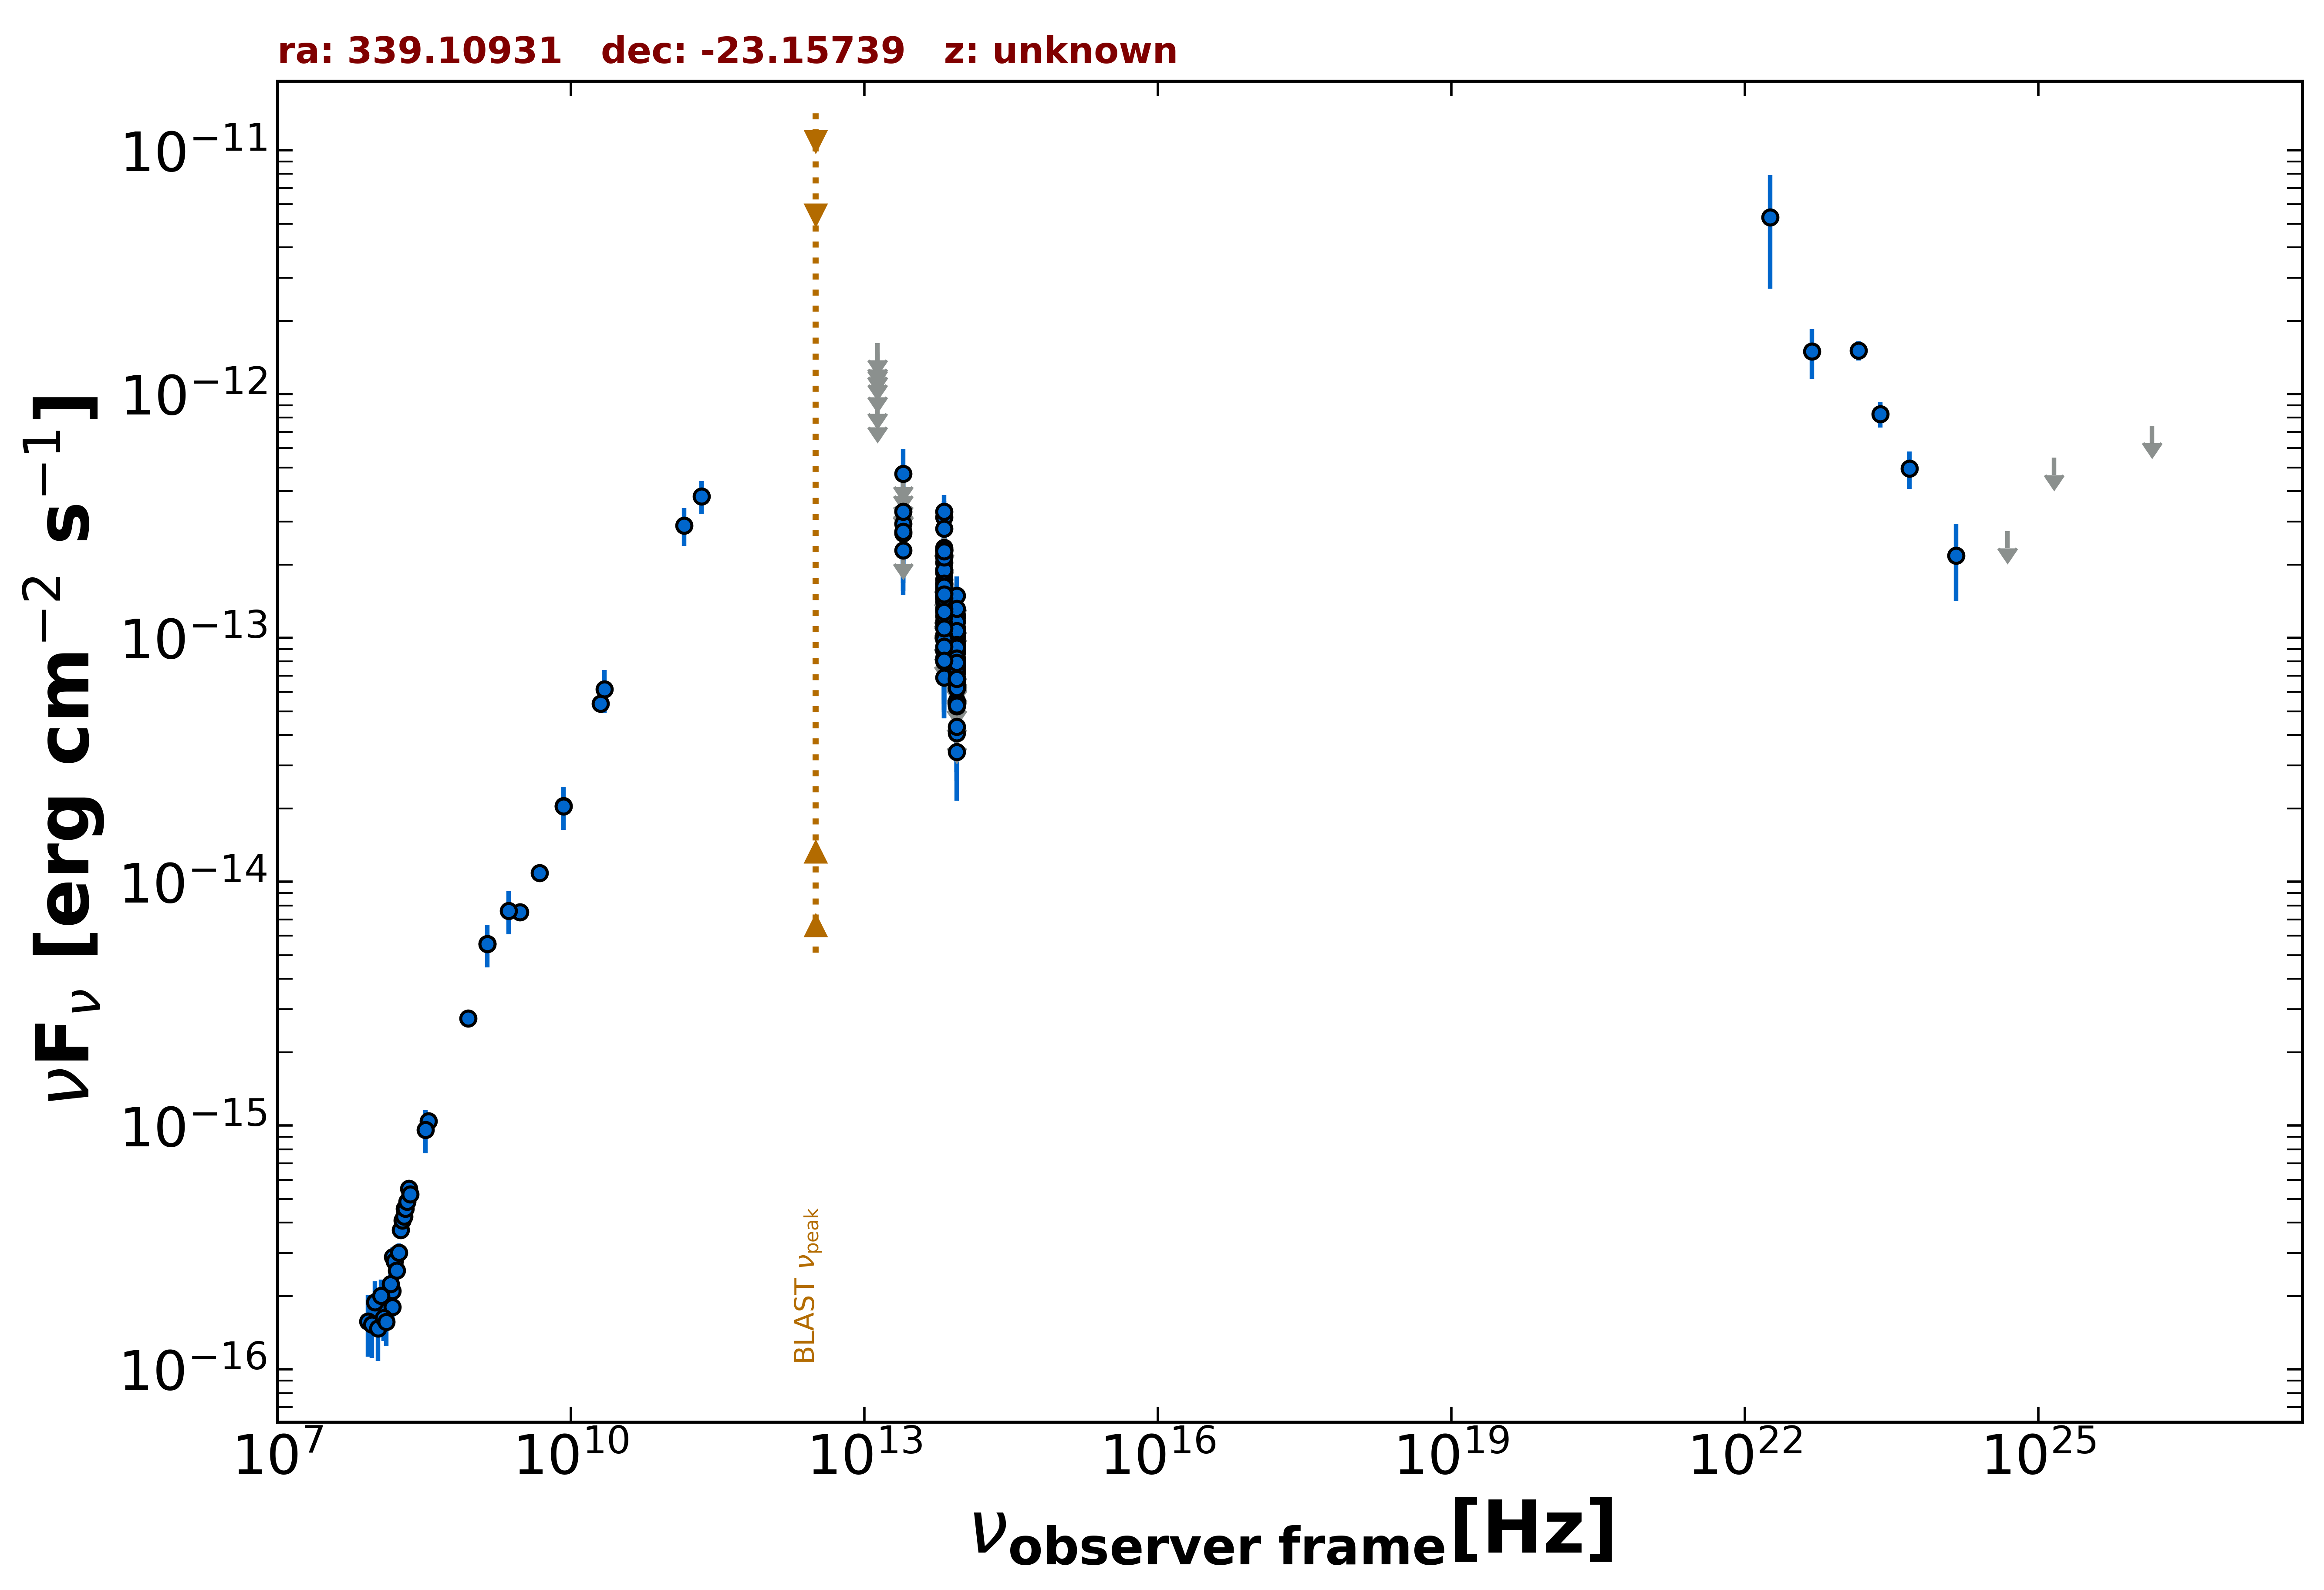

Data behind this chart, as committed beside it:
freq., flux, err_flux, MJD_start, MJD_end, flag, catalog, reference
1.400e+09, 5.564e-15, 1.665e-16, 55000, 55000, , NVSS, Condon et al. 1998  AJ  115  1693
8.870e+08, 2.754e-15, 1.970e-16, 55000, 55000, , RACS, Hale et al. 2021  PASA  38  e058
3.000e+09, 7.501e-15, 1.450e-17, 55000, 55000, , VLASSQL, Gordon et al. 2021  ApJS  255  30
1.500e+08, 1.801e-16, 1.845e-17, 55000, 55000, , TGSS150, Intema et al. 2017  A&A  598  A781
3.520e+08, 1.042e-15, 9.000e-18, 55000, 55000, , WISH352, De Bruce et al. 2002  A&A  394  59
2.000e+10, 5.380e-14, 3.400e-15, 55000, 55000, , AT20G, Murphy et al. 2010  MNRAS  402  2403
8.400e+09, 2.045e-14, 0.000e+00, 55000, 55000, , CRATES, Healey et al. 2007  ApJS  171  61
4.800e+09, 1.085e-14, 7.700e-16, 55000, 55000, , PMN, Griffith et al. 1993-1996  VizieR  VIII/…
1.430e+11, 2.896e-13, 5.165e-14, 55000, 55000, , PCCS2143, GHz The Planck Collaboration 2018  A&A  …
2.170e+11, 3.804e-13, 5.875e-14, 55000, 55000, , PCCS2217, GHz The Planck Collaboration 2018  A&A  …
8.817e+13, 3.415e-14, 2.215e-15, 55000, 55000, , UNWISE, Schlafly et al. 2019  ApJS  240  30
6.517e+13, 6.879e-14, 3.770e-15, 55000, 55000, , UNWISE, Schlafly et al. 2019  ApJS  240  30
8.817e+13, 4.074e-14, 5.230e-15, 55000, 55000, , WISE, Wright et al. 2010  AJ  140  1868
6.517e+13, 8.836e-14, 8.475e-15, 55000, 55000, , WISE, Wright et al. 2010  AJ  140  1868
2.498e+13, 2.286e-13, 4.040e-14, 55000, 55000, , WISE, Wright et al. 2010  AJ  140  1868
1.363e+13, 4.694e-13, 1.754e-13, 55000, 55000, , WISE, Wright et al. 2010  AJ  140  1868
8.817e+13, 8.703e-14, 2.138e-14, 58789, 58789, , NEOWISE, Mainzer et al. 2014  ApJ  792  30
6.517e+13, 1.491e-13, 3.210e-14, 58789, 58789, , NEOWISE, Mainzer et al. 2014  ApJ  792  30
8.817e+13, 6.862e-14, 2.112e-14, 58789, 58789, , NEOWISE, Mainzer et al. 2014  ApJ  792  30
6.517e+13, 1.856e-13, 4.140e-14, 58789, 58789, , NEOWISE, Mainzer et al. 2014  ApJ  792  30
8.817e+13, 7.146e-14, 0.000e+00, 58789, 58789, UL, NEOWISE, Mainzer et al. 2014  ApJ  792  30
6.517e+13, 1.674e-13, 3.415e-14, 58789, 58789, , NEOWISE, Mainzer et al. 2014  ApJ  792  30
8.817e+13, 6.451e-14, 2.047e-14, 58789, 58789, , NEOWISE, Mainzer et al. 2014  ApJ  792  30
6.517e+13, 1.172e-13, 3.698e-14, 58789, 58789, , NEOWISE, Mainzer et al. 2014  ApJ  792  30
8.817e+13, 6.201e-14, 2.045e-14, 58789, 58789, , NEOWISE, Mainzer et al. 2014  ApJ  792  30
6.517e+13, 1.480e-13, 5.590e-14, 58789, 58789, , NEOWISE, Mainzer et al. 2014  ApJ  792  30
8.817e+13, 8.018e-14, 3.350e-14, 58788, 58788, , NEOWISE, Mainzer et al. 2014  ApJ  792  30
6.517e+13, 1.737e-13, 6.665e-14, 58788, 58788, , NEOWISE, Mainzer et al. 2014  ApJ  792  30
8.817e+13, 6.632e-14, 2.624e-14, 57530, 57530, , NEOWISE, Mainzer et al. 2014  ApJ  792  30
6.517e+13, 1.305e-13, 0.000e+00, 57530, 57530, UL, NEOWISE, Mainzer et al. 2014  ApJ  792  30
8.817e+13, 6.774e-14, 3.191e-14, 57530, 57530, , NEOWISE, Mainzer et al. 2014  ApJ  792  30
6.517e+13, 1.453e-13, 3.840e-14, 57530, 57530, , NEOWISE, Mainzer et al. 2014  ApJ  792  30
8.817e+13, 5.307e-14, 2.706e-14, 59724, 59724, , NEOWISE, Mainzer et al. 2014  ApJ  792  30
6.517e+13, 2.581e-13, 0.000e+00, 59724, 59724, UL, NEOWISE, Mainzer et al. 2014  ApJ  792  30
8.817e+13, 7.778e-14, 3.663e-14, 58993, 58993, , NEOWISE, Mainzer et al. 2014  ApJ  792  30
6.517e+13, 1.579e-13, 5.130e-14, 58993, 58993, , NEOWISE, Mainzer et al. 2014  ApJ  792  30
8.817e+13, 6.712e-14, 3.355e-14, 58261, 58261, , NEOWISE, Mainzer et al. 2014  ApJ  792  30
6.517e+13, 3.124e-13, 5.205e-14, 58261, 58261, , NEOWISE, Mainzer et al. 2014  ApJ  792  30
8.817e+13, 9.569e-14, 2.242e-14, 58261, 58261, , NEOWISE, Mainzer et al. 2014  ApJ  792  30
6.517e+13, 2.035e-13, 5.055e-14, 58261, 58261, , NEOWISE, Mainzer et al. 2014  ApJ  792  30
8.817e+13, 1.099e-13, 2.188e-14, 58261, 58261, , NEOWISE, Mainzer et al. 2014  ApJ  792  30
6.517e+13, 2.348e-13, 4.350e-14, 58261, 58261, , NEOWISE, Mainzer et al. 2014  ApJ  792  30
8.817e+13, 7.312e-14, 2.525e-14, 58261, 58261, , NEOWISE, Mainzer et al. 2014  ApJ  792  30
6.517e+13, 2.307e-13, 4.165e-14, 58261, 58261, , NEOWISE, Mainzer et al. 2014  ApJ  792  30
8.817e+13, 1.034e-13, 2.510e-14, 58261, 58261, , NEOWISE, Mainzer et al. 2014  ApJ  792  30
6.517e+13, 2.193e-13, 4.100e-14, 58261, 58261, , NEOWISE, Mainzer et al. 2014  ApJ  792  30
8.817e+13, 1.221e-13, 2.275e-14, 58261, 58261, , NEOWISE, Mainzer et al. 2014  ApJ  792  30
6.517e+13, 2.294e-13, 4.700e-14, 58261, 58261, , NEOWISE, Mainzer et al. 2014  ApJ  792  30
8.817e+13, 7.749e-14, 2.604e-14, 58262, 58262, , NEOWISE, Mainzer et al. 2014  ApJ  792  30
6.517e+13, 2.812e-13, 7.440e-14, 58262, 58262, , NEOWISE, Mainzer et al. 2014  ApJ  792  30
8.817e+13, 1.006e-13, 3.829e-14, 58262, 58262, , NEOWISE, Mainzer et al. 2014  ApJ  792  30
6.517e+13, 1.032e-13, 4.957e-14, 58262, 58262, , NEOWISE, Mainzer et al. 2014  ApJ  792  30
8.817e+13, 9.257e-14, 2.792e-14, 58261, 58261, , NEOWISE, Mainzer et al. 2014  ApJ  792  30
6.517e+13, 1.479e-13, 4.410e-14, 58261, 58261, , NEOWISE, Mainzer et al. 2014  ApJ  792  30
8.817e+13, 9.317e-14, 3.039e-14, 58262, 58262, , NEOWISE, Mainzer et al. 2014  ApJ  792  30
6.517e+13, 1.448e-13, 3.530e-14, 58262, 58262, , NEOWISE, Mainzer et al. 2014  ApJ  792  30
8.817e+13, 1.157e-13, 0.000e+00, 56982, 56982, UL, NEOWISE, Mainzer et al. 2014  ApJ  792  30
6.517e+13, 1.839e-13, 0.000e+00, 56982, 56982, UL, NEOWISE, Mainzer et al. 2014  ApJ  792  30
8.817e+13, 1.237e-13, 2.375e-14, 56982, 56982, , NEOWISE, Mainzer et al. 2014  ApJ  792  30
6.517e+13, 1.009e-13, 3.814e-14, 56982, 56982, , NEOWISE, Mainzer et al. 2014  ApJ  792  30
... 148 more rows
